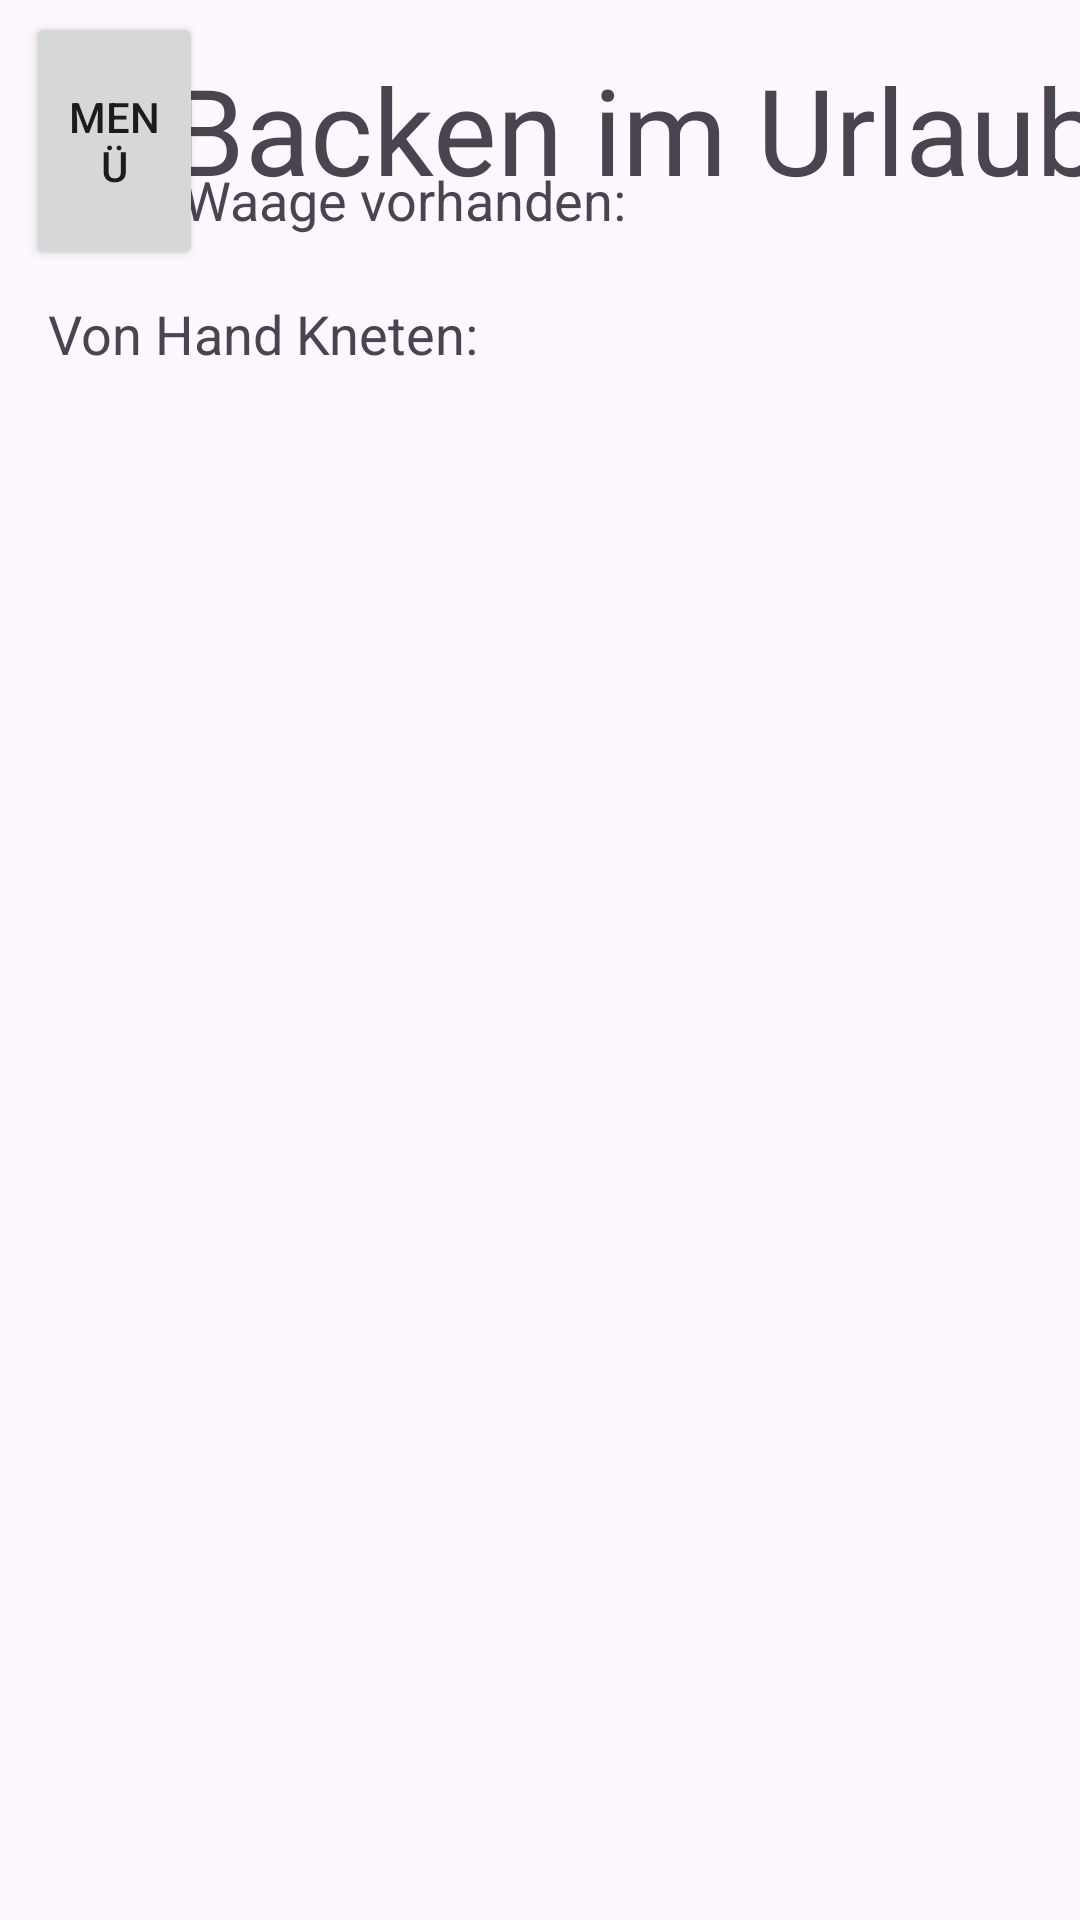

Android layout source for this screen:
<!-- AndroidManifest.xml: application theme Theme.HefeLayout -->
<!-- res/layout/urlaub.xml -->
<?xml version="1.0" encoding="utf-8"?>
<androidx.constraintlayout.widget.ConstraintLayout xmlns:android="http://schemas.android.com/apk/res/android"
    xmlns:app="http://schemas.android.com/apk/res-auto"
    xmlns:tools="http://schemas.android.com/tools"
    android:layout_width="match_parent"
    android:layout_height="match_parent"
    tools:context=".MainActivity">

    <TextView
        android:id="@+id/ueberschrfit5"
        android:layout_width="wrap_content"
        android:layout_height="wrap_content"
        android:layout_marginStart="184dp"
        android:layout_marginEnd="169dp"
        android:text="Backen im Urlaub"
        android:textSize="40dp"
        app:layout_constraintBottom_toBottomOf="parent"
        app:layout_constraintEnd_toEndOf="parent"
        app:layout_constraintHorizontal_bias="0.419"
        app:layout_constraintStart_toStartOf="parent"
        app:layout_constraintTop_toTopOf="parent"
        app:layout_constraintVertical_bias="0.028" />

    <Button
        android:id="@+id/button6"
        android:layout_width="59dp"
        android:layout_height="86dp"
        android:text="Menü"
        app:layout_constraintBottom_toBottomOf="parent"
        app:layout_constraintEnd_toEndOf="parent"
        app:layout_constraintHorizontal_bias="0.029"
        app:layout_constraintStart_toStartOf="parent"
        app:layout_constraintTop_toTopOf="parent"
        app:layout_constraintVertical_bias="0.007" />

    <TextView
        android:id="@+id/textView7"
        android:layout_width="wrap_content"
        android:layout_height="wrap_content"
        android:layout_marginBottom="516dp"
        android:text="Keine Waage vorhanden:"
        android:textSize="18sp"
        app:layout_constraintBottom_toBottomOf="parent"
        app:layout_constraintEnd_toEndOf="parent"
        app:layout_constraintHorizontal_bias="0.074"
        app:layout_constraintStart_toStartOf="parent"
        app:layout_constraintTop_toTopOf="parent"
        app:layout_constraintVertical_bias="0.544" />

    <TextView
        android:id="@+id/textView9"
        android:layout_width="wrap_content"
        android:layout_height="wrap_content"
        android:layout_marginBottom="516dp"
        android:text="Von Hand Kneten:"
        android:textSize="18sp"
        app:layout_constraintBottom_toBottomOf="parent"
        app:layout_constraintEnd_toEndOf="parent"
        app:layout_constraintHorizontal_bias="0.074"
        app:layout_constraintStart_toStartOf="parent"
        app:layout_constraintTop_toTopOf="parent"
        app:layout_constraintVertical_bias="0.994" />
</androidx.constraintlayout.widget.ConstraintLayout>
<!-- resources referenced by this layout -->
<resources>
  <style name="Theme.HefeLayout" parent="Base.Theme.HefeLayout" />
  <style name="Base.Theme.HefeLayout" parent="Theme.Material3.DayNight.NoActionBar">
          
          
      </style>
</resources>
